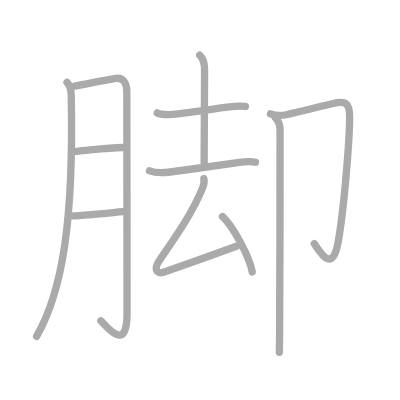
t = 0.00 s
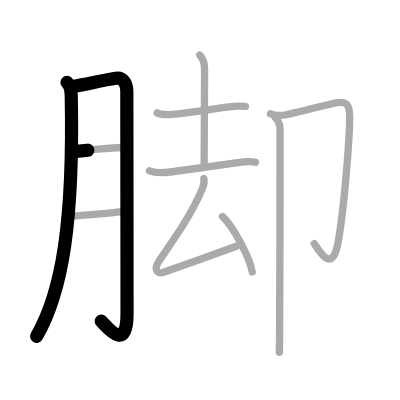
t = 2.25 s
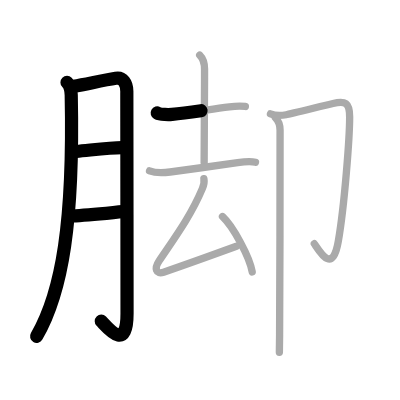
t = 4.50 s
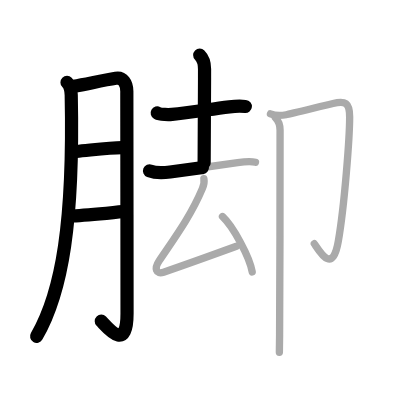
t = 6.50 s
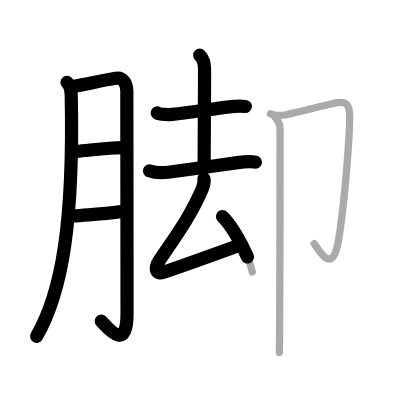
t = 8.75 s
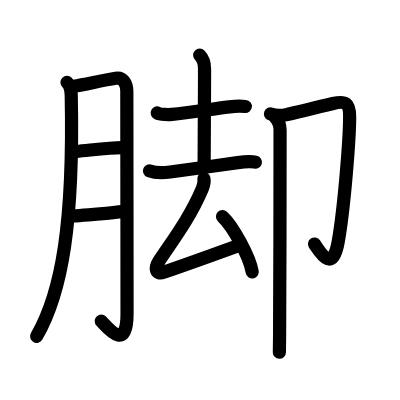
t = 11.00 s

The animated SVG that drew these frames (rendered in a browser with its animation timeline set to each time). Animation: 11 SMIL elements (animate=11); one cycle of 11.00 s.

<?xml version="1.0" standalone="no"?>
<!DOCTYPE svg PUBLIC "-//W3C//DTD SVG 1.1//EN"   "http://www.w3.org/Graphics/SVG/1.1/DTD/svg11.dtd">
<svg width="400px" height="400px"  version="1.1" xmlns="http://www.w3.org/2000/svg">
  <defs>
    <marker id="Triangle" viewBox="0 0 10 10" refX="0" refY="5" markerUnits="strokeWidth" markerWidth="3" style="stroke-opacity:0%;fill:#aaaaaa;" markerHeight="2" orient="auto">
      <path d="M 0 0 L 10 5 L 0 10 z" />
    </marker>
    
    <marker id="Arrow" viewBox="0 0 10 10" refX="5" refY="5" markerUnits="strokeWidth" markerWidth="1.8" style="stroke-opacity:0%;fill:#770000;" markerHeight="2" orient="auto">
      <path d="M 0 4 L 6 4 L 4 1 L 10 5 L 4 9 L 6 6 L 0 6 z" />
        <circle cx="5" cy="5" r="5" />
      </marker>
    
    <marker id="TriangleRed" viewBox="0 0 10 10" refX="0" refY="5" markerUnits="strokeWidth" markerWidth="3" style="stroke-opacity:0%;fill:#CC0000;" markerHeight="2" orient="auto">
      <path d="M 0 0 L 10 5 L 0 10 z" />
    </marker>
    
    <marker id="ArrowRed" viewBox="0 0 10 10" refX="5" refY="5" markerUnits="strokeWidth" markerWidth="1.8" style="stroke-opacity:0%;fill:#CC0000;" markerHeight="2" orient="auto">
      <path d="M 0 4 L 6 4 L 4 1 L 10 5 L 4 9 L 6 6 L 0 6 z" />
        <circle cx="5" cy="5" r="5" />
      </marker>
    
  </defs>
  
  <path style="fill:#ffffff; fill-opacity:100%; fill-rule:evenodd; stroke-width:0;" d="M 0 0 L 400px 0 L 400px 400px L 0 400px L 0 0" />

  <g transform="scale(3.6697247706422 3.6697247706422)">
<path style="fill:none; fill-opacity:0%; fill-rule:evenodd; stroke:#aaaaaa; stroke-opacity:100%; stroke-width: 1.5pt; stroke-linejoin:round; stroke-linecap:round;" d="M18.26 22.46c0.89 0.89 1.12 1.92 1.15 3.49c0.71 34.3-2.41 53.55-9.44 65.7"></path>
<path style="fill:none; fill-opacity:0%; fill-rule:evenodd; stroke:#aaaaaa; stroke-opacity:100%; stroke-width: 1.5pt; stroke-linejoin:round; stroke-linecap:round;" d="M20.06 23.51c4.19-0.76 8.19-1.63 11.49-2.16c1.95-0.31 3.01 1.25 3.01 3.53c0 8.37 0.06 44.07 0.06 60.55c0 10.99-5.58 3.48-7.12 2"></path>
<path style="fill:none; fill-opacity:0%; fill-rule:evenodd; stroke:#aaaaaa; stroke-opacity:100%; stroke-width: 1.5pt; stroke-linejoin:round; stroke-linecap:round;" d="M20.81 41.24c3.97-0.35 8.97-1.02 12.45-1.04"></path>
<path style="fill:none; fill-opacity:0%; fill-rule:evenodd; stroke:#aaaaaa; stroke-opacity:100%; stroke-width: 1.5pt; stroke-linejoin:round; stroke-linecap:round;" d="M19.77 58.84c3.98-0.21 9.27-0.75 13.7-1.16"></path>
<path style="fill:none; fill-opacity:0%; fill-rule:evenodd; stroke:#aaaaaa; stroke-opacity:100%; stroke-width: 1.5pt; stroke-linejoin:round; stroke-linecap:round;" d="M42.84 30.78c0.87 0.49 3.22 0.48 4.05 0.39c4.33-0.46 8.99-1.17 15.62-2.04c1.44-0.19 2.88-0.26 4.36-0.12"></path>
<path style="fill:none; fill-opacity:0%; fill-rule:evenodd; stroke:#aaaaaa; stroke-opacity:100%; stroke-width: 1.5pt; stroke-linejoin:round; stroke-linecap:round;" d="M54.42 15c0.85 0.85 1.32 2.25 1.32 3.79c0 10.66-0.11 21.96-0.11 25.58"></path>
<path style="fill:none; fill-opacity:0%; fill-rule:evenodd; stroke:#aaaaaa; stroke-opacity:100%; stroke-width: 1.5pt; stroke-linejoin:round; stroke-linecap:round;" d="M40.75 46.55c1.75 0.7 4.03 0.54 5.61 0.32c5.3-0.71 13.78-1.88 18.4-2.56c1.56-0.23 3.49-0.44 4.86-0.11"></path>
<path style="fill:none; fill-opacity:0%; fill-rule:evenodd; stroke:#aaaaaa; stroke-opacity:100%; stroke-width: 1.5pt; stroke-linejoin:round; stroke-linecap:round;" d="M55.56 48.67c0.19 0.99-0.18 2.16-0.42 2.72c-3.22 7.62-7.54 13.38-11.8 19.72c-1.33 1.98-0.88 3.8 1.24 3.07c5.63-1.93 11.67-4.1 19.84-7.07"></path>
<path style="fill:none; fill-opacity:0%; fill-rule:evenodd; stroke:#aaaaaa; stroke-opacity:100%; stroke-width: 1.5pt; stroke-linejoin:round; stroke-linecap:round;" d="M60.63 59.01c2.86 2.66 7.39 10.95 8.1 15.09"></path>
<path style="fill:none; fill-opacity:0%; fill-rule:evenodd; stroke:#aaaaaa; stroke-opacity:100%; stroke-width: 1.5pt; stroke-linejoin:round; stroke-linecap:round;" d="M73.7 31.02c1.2 0.48 3.2 0.45 4.28 0.25c0.94-0.18 9.55-2.3 12.76-3.06c3.37-0.8 4.55-0.25 4.54 3.67c-0.01 5.64-1.39 24.03-3.1 33.92c-1.55 8.97-4.93 2.96-6.53 0.62"></path>
<path style="fill:none; fill-opacity:0%; fill-rule:evenodd; stroke:#aaaaaa; stroke-opacity:100%; stroke-width: 1.5pt; stroke-linejoin:round; stroke-linecap:round;" d="M75.03 32.06c0.95 0.95 1.29 1.94 1.29 3.44c0 10.36-0.03 43.04-0.13 55.75c-0.02 2.37-0.04 4.04-0.06 4.75"></path>

<path style="fill:none; fill-opacity:0%; fill-rule:evenodd; stroke:#000000; stroke-opacity:100%; stroke-width: 2.7pt; stroke-linejoin:round; stroke-linecap:round;" d="M18.26 22.46c0.89 0.89 1.12 1.92 1.15 3.49c0.71 34.3-2.41 53.55-9.44 65.7" pathLength="100" stroke-dashoffset="100" stroke-dasharray="100 105"><animate id="dashAnim1" attributeName="stroke-dashoffset" from="100" to="0" dur="1s" calcMode="linear" fill="freeze"/></path>
<path style="fill:none; fill-opacity:0%; fill-rule:evenodd; stroke:#000000; stroke-opacity:100%; stroke-width: 2.7pt; stroke-linejoin:round; stroke-linecap:round;" d="M20.06 23.51c4.19-0.76 8.19-1.63 11.49-2.16c1.95-0.31 3.01 1.25 3.01 3.53c0 8.37 0.06 44.07 0.06 60.55c0 10.99-5.58 3.48-7.12 2" pathLength="100" stroke-dashoffset="100" stroke-dasharray="100 105"><animate id="dashAnim2" attributeName="stroke-dashoffset" from="100" to="0" dur="1s" calcMode="linear" begin="dashAnim1.end" fill="freeze"/></path>
<path style="fill:none; fill-opacity:0%; fill-rule:evenodd; stroke:#000000; stroke-opacity:100%; stroke-width: 2.7pt; stroke-linejoin:round; stroke-linecap:round;" d="M20.81 41.24c3.97-0.35 8.97-1.02 12.45-1.04" pathLength="100" stroke-dashoffset="100" stroke-dasharray="100 105"><animate id="dashAnim3" attributeName="stroke-dashoffset" from="100" to="0" dur="1s" calcMode="linear" begin="dashAnim2.end" fill="freeze"/></path>
<path style="fill:none; fill-opacity:0%; fill-rule:evenodd; stroke:#000000; stroke-opacity:100%; stroke-width: 2.7pt; stroke-linejoin:round; stroke-linecap:round;" d="M19.77 58.84c3.98-0.21 9.27-0.75 13.7-1.16" pathLength="100" stroke-dashoffset="100" stroke-dasharray="100 105"><animate id="dashAnim4" attributeName="stroke-dashoffset" from="100" to="0" dur="1s" calcMode="linear" begin="dashAnim3.end" fill="freeze"/></path>
<path style="fill:none; fill-opacity:0%; fill-rule:evenodd; stroke:#000000; stroke-opacity:100%; stroke-width: 2.7pt; stroke-linejoin:round; stroke-linecap:round;" d="M42.84 30.78c0.87 0.49 3.22 0.48 4.05 0.39c4.33-0.46 8.99-1.17 15.62-2.04c1.44-0.19 2.88-0.26 4.36-0.12" pathLength="100" stroke-dashoffset="100" stroke-dasharray="100 105"><animate id="dashAnim5" attributeName="stroke-dashoffset" from="100" to="0" dur="1s" calcMode="linear" begin="dashAnim4.end" fill="freeze"/></path>
<path style="fill:none; fill-opacity:0%; fill-rule:evenodd; stroke:#000000; stroke-opacity:100%; stroke-width: 2.7pt; stroke-linejoin:round; stroke-linecap:round;" d="M54.42 15c0.85 0.85 1.32 2.25 1.32 3.79c0 10.66-0.11 21.96-0.11 25.58" pathLength="100" stroke-dashoffset="100" stroke-dasharray="100 105"><animate id="dashAnim6" attributeName="stroke-dashoffset" from="100" to="0" dur="1s" calcMode="linear" begin="dashAnim5.end" fill="freeze"/></path>
<path style="fill:none; fill-opacity:0%; fill-rule:evenodd; stroke:#000000; stroke-opacity:100%; stroke-width: 2.7pt; stroke-linejoin:round; stroke-linecap:round;" d="M40.75 46.55c1.75 0.7 4.03 0.54 5.61 0.32c5.3-0.71 13.78-1.88 18.4-2.56c1.56-0.23 3.49-0.44 4.86-0.11" pathLength="100" stroke-dashoffset="100" stroke-dasharray="100 105"><animate id="dashAnim7" attributeName="stroke-dashoffset" from="100" to="0" dur="1s" calcMode="linear" begin="dashAnim6.end" fill="freeze"/></path>
<path style="fill:none; fill-opacity:0%; fill-rule:evenodd; stroke:#000000; stroke-opacity:100%; stroke-width: 2.7pt; stroke-linejoin:round; stroke-linecap:round;" d="M55.56 48.67c0.19 0.99-0.18 2.16-0.42 2.72c-3.22 7.62-7.54 13.38-11.8 19.72c-1.33 1.98-0.88 3.8 1.24 3.07c5.63-1.93 11.67-4.1 19.84-7.07" pathLength="100" stroke-dashoffset="100" stroke-dasharray="100 105"><animate id="dashAnim8" attributeName="stroke-dashoffset" from="100" to="0" dur="1s" calcMode="linear" begin="dashAnim7.end" fill="freeze"/></path>
<path style="fill:none; fill-opacity:0%; fill-rule:evenodd; stroke:#000000; stroke-opacity:100%; stroke-width: 2.7pt; stroke-linejoin:round; stroke-linecap:round;" d="M60.63 59.01c2.86 2.66 7.39 10.95 8.1 15.09" pathLength="100" stroke-dashoffset="100" stroke-dasharray="100 105"><animate id="dashAnim9" attributeName="stroke-dashoffset" from="100" to="0" dur="1s" calcMode="linear" begin="dashAnim8.end" fill="freeze"/></path>
<path style="fill:none; fill-opacity:0%; fill-rule:evenodd; stroke:#000000; stroke-opacity:100%; stroke-width: 2.7pt; stroke-linejoin:round; stroke-linecap:round;" d="M73.7 31.02c1.2 0.48 3.2 0.45 4.28 0.25c0.94-0.18 9.55-2.3 12.76-3.06c3.37-0.8 4.55-0.25 4.54 3.67c-0.01 5.64-1.39 24.03-3.1 33.92c-1.55 8.97-4.93 2.96-6.53 0.62" pathLength="100" stroke-dashoffset="100" stroke-dasharray="100 105"><animate id="dashAnim10" attributeName="stroke-dashoffset" from="100" to="0" dur="1s" calcMode="linear" begin="dashAnim9.end" fill="freeze"/></path>
<path style="fill:none; fill-opacity:0%; fill-rule:evenodd; stroke:#000000; stroke-opacity:100%; stroke-width: 2.7pt; stroke-linejoin:round; stroke-linecap:round;" d="M75.03 32.06c0.95 0.95 1.29 1.94 1.29 3.44c0 10.36-0.03 43.04-0.13 55.75c-0.02 2.37-0.04 4.04-0.06 4.75" pathLength="100" stroke-dashoffset="100" stroke-dasharray="100 105"><animate id="dashAnim11" attributeName="stroke-dashoffset" from="100" to="0" dur="1s" calcMode="linear" begin="dashAnim10.end" fill="freeze"/></path>

</g>

</svg>  
          
